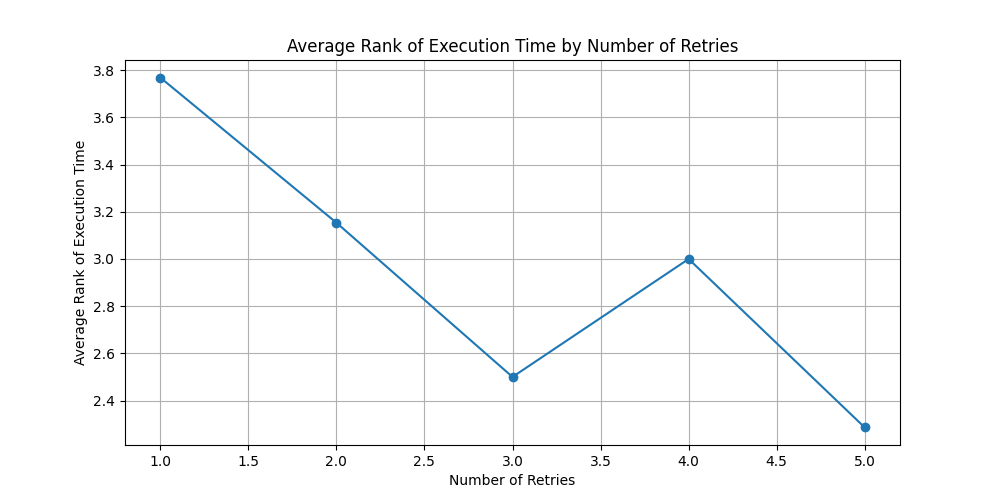

The table this chart was drawn from, first rows:
number_of_retries, execution_rank_per_item
1.0, 3.769
2.0, 3.154
3.0, 2.5
4.0, 3.0
5.0, 2.286
